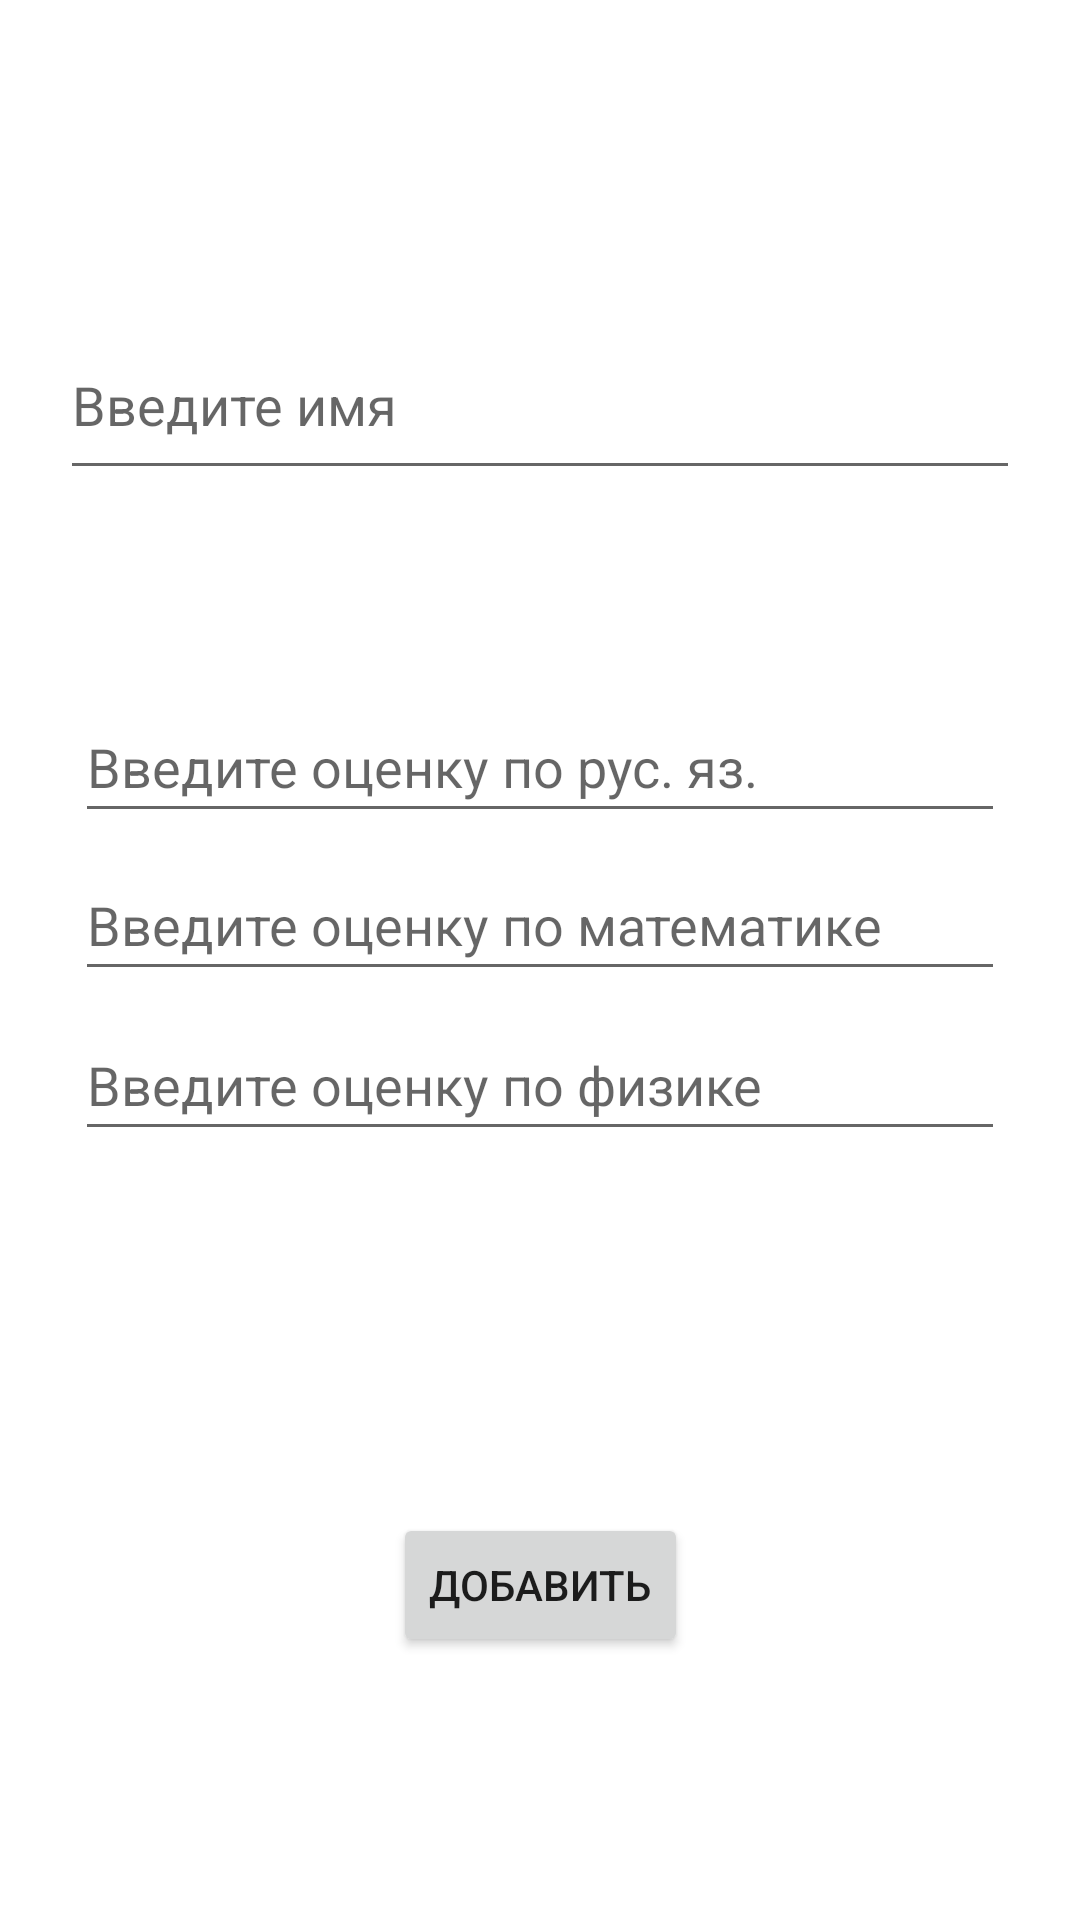

The Android layout XML behind this screen, and the referenced resources:
<!-- AndroidManifest.xml: application theme Theme.University -->
<!-- res/layout/activity_add.xml -->
<?xml version="1.0" encoding="utf-8"?>
<androidx.constraintlayout.widget.ConstraintLayout xmlns:android="http://schemas.android.com/apk/res/android"
    xmlns:app="http://schemas.android.com/apk/res-auto"
    xmlns:tools="http://schemas.android.com/tools"
    android:layout_width="match_parent"
    android:layout_height="match_parent"
    tools:context=".AddActivity">

    <EditText
        android:id="@+id/addName"
        android:layout_width="320dp"
        android:layout_height="60dp"
        android:hint="Введите имя"
        android:inputType="textPersonName|textCapWords"
        app:layout_constraintBottom_toBottomOf="parent"
        app:layout_constraintLeft_toLeftOf="parent"
        app:layout_constraintRight_toRightOf="parent"
        app:layout_constraintTop_toTopOf="parent"
        app:layout_constraintVertical_bias="0.178" />

    <EditText
        android:id="@+id/addRusMark"
        android:layout_width="310dp"
        android:layout_height="47dp"
        android:maxLength="1"
        android:hint="Введите оценку по рус. яз."
        android:inputType="number"
        android:digits="@string/digits"
        app:layout_constraintBottom_toBottomOf="parent"
        app:layout_constraintHorizontal_bias="0.502"
        app:layout_constraintLeft_toLeftOf="parent"
        app:layout_constraintRight_toRightOf="parent"
        app:layout_constraintTop_toTopOf="parent"
        app:layout_constraintVertical_bias="0.389" />

    <EditText
        android:id="@+id/addMathMark"
        android:layout_width="310dp"
        android:layout_height="47dp"
        android:maxLength="1"
        android:hint="Введите оценку по математике"
        android:inputType="number"
        android:digits="@string/digits"
        app:layout_constraintBottom_toBottomOf="parent"
        app:layout_constraintHorizontal_bias="0.502"
        app:layout_constraintLeft_toLeftOf="parent"
        app:layout_constraintRight_toRightOf="parent"
        app:layout_constraintTop_toTopOf="parent"
        app:layout_constraintVertical_bias="0.478" />

    <EditText
        android:id="@+id/addPhyMark"
        android:layout_width="310dp"
        android:layout_height="47dp"
        android:maxLength="1"
        android:inputType="number"
        android:digits="@string/digits"
        android:hint="Введите оценку по физике"
        app:layout_constraintBottom_toBottomOf="parent"
        app:layout_constraintHorizontal_bias="0.502"
        app:layout_constraintLeft_toLeftOf="parent"
        app:layout_constraintRight_toRightOf="parent"
        app:layout_constraintTop_toTopOf="parent"
        app:layout_constraintVertical_bias="0.568" />

    <Button
        android:id="@+id/button"
        android:layout_width="wrap_content"
        android:layout_height="wrap_content"
        android:text="Добавить"
        android:onClick="onClick"
        app:layout_constraintBottom_toBottomOf="parent"
        app:layout_constraintLeft_toLeftOf="parent"
        app:layout_constraintRight_toRightOf="parent"
        app:layout_constraintTop_toTopOf="parent"
        app:layout_constraintVertical_bias="0.852" />

</androidx.constraintlayout.widget.ConstraintLayout>
<!-- resources referenced by this layout -->
<resources>
  <string name="digits">12345</string>
  <style name="Theme.University" parent="Theme.MaterialComponents.DayNight.DarkActionBar">
          
          <item name="colorPrimary">@color/purple_500</item>
          <item name="colorPrimaryVariant">@color/purple_700</item>
          <item name="colorOnPrimary">@color/white</item>
          
          <item name="colorSecondary">@color/teal_200</item>
          <item name="colorSecondaryVariant">@color/teal_700</item>
          <item name="colorOnSecondary">@color/black</item>
          
          <item name="android:statusBarColor" tools:targetApi="l">?attr/colorPrimaryVariant</item>
          
      </style>
  <color name="purple_500">#FF6200EE</color>
  <color name="purple_700">#FF3700B3</color>
  <color name="white">#FFFFFFFF</color>
  <color name="teal_200">#FF03DAC5</color>
  <color name="teal_700">#FF018786</color>
  <color name="black">#FF000000</color>
</resources>
